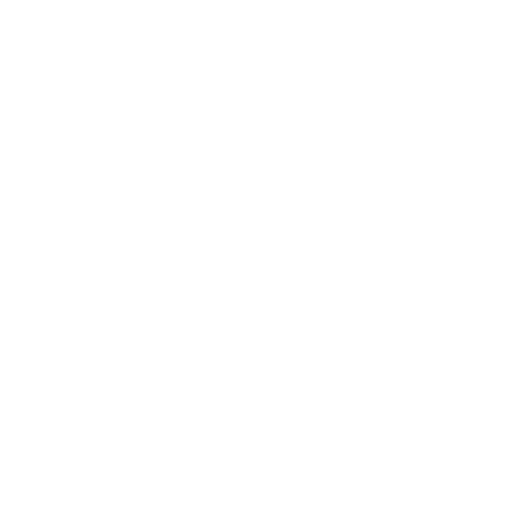
t = 0.00 s
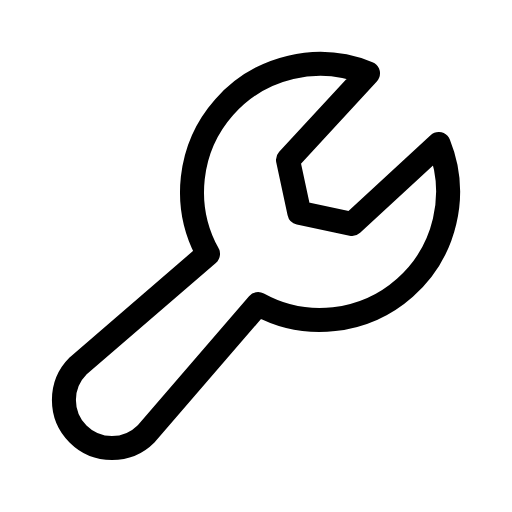
t = 0.38 s
t = 0.75 s: frame unchanged from t = 0.38 s, image omitted
t = 1.13 s: frame unchanged from t = 0.38 s, image omitted

The animated SVG that drew these frames (rendered in a browser with its animation timeline set to each time). Animation: 1 CSS @keyframes rule; one cycle of 1.50 s, repeats indefinitely.

<svg xmlns="http://www.w3.org/2000/svg" viewBox="0 0 256 256">
  <style>
    .draw-line {
      stroke-dasharray: 2000;
      stroke-dashoffset: 0;
    }
    svg:hover .draw-line {
      animation: phosphor-draw-in 1.5s ease-in-out infinite alternate;
    }
    @keyframes phosphor-draw-in {
      0%   { stroke-dashoffset: 2000; }
      100% { stroke-dashoffset: 0; }
    }
  </style><rect width="256" height="256" fill="none"/><path d="M104,126.94a64,64,0,0,1,80-90.29L144,80l5.66,26.34L176,112l43.35-40a64,64,0,0,1-90.29,80L73,217A24,24,0,0,1,39,183Z" fill="none" stroke="currentColor" stroke-linecap="round" stroke-linejoin="round" stroke-width="12" class="draw-line" pathLength="1" style="animation-delay: 0s"/></svg>
